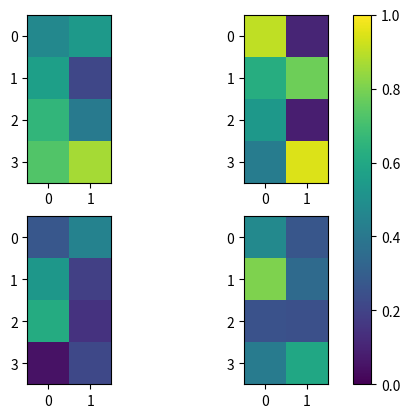

The script that saved this image:
import matplotlib.pyplot as plt
import numpy as np

fig, plots = plt.subplots(nrows=2, ncols=2)

for graphs in plots.flat :
    im = graphs.imshow(np.random.random((4, 2)), vmin=0, vmax=1)

plt.colorbar(im, ax=plots.ravel().tolist())

fig.savefig('pyplot.colorbar.pdf',bbox_inches='tight')
